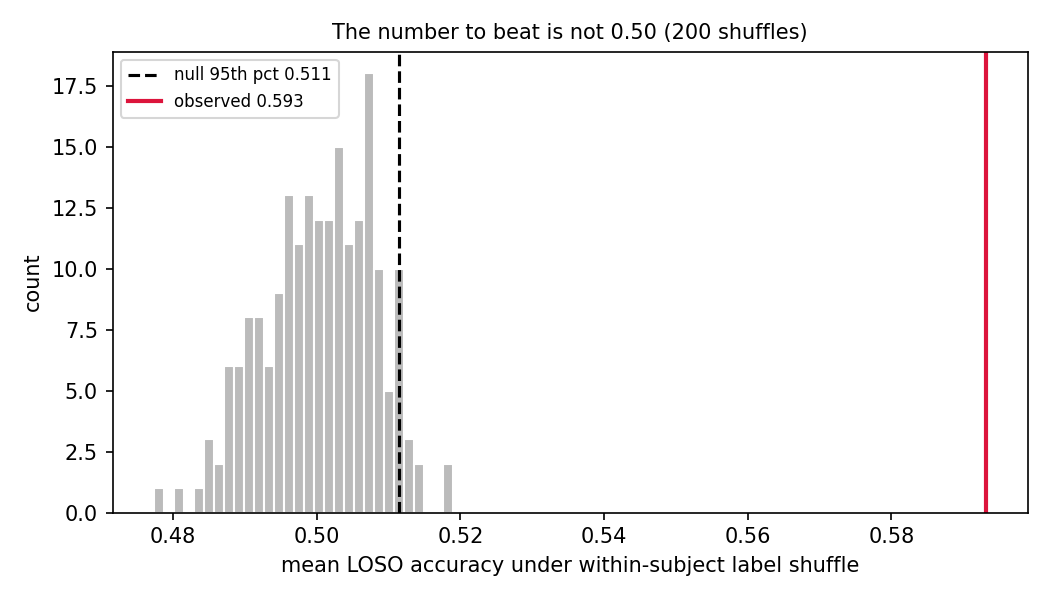

The file beside this chart, header and first rows:
perm, acc
0, 0.5117
1, 0.507
2, 0.5024
3, 0.502
4, 0.4909
5, 0.5141
6, 0.5029
7, 0.5031
8, 0.4934
9, 0.4963
10, 0.4965
11, 0.5126
12, 0.5065
13, 0.51
14, 0.5038
15, 0.5016
16, 0.5007
17, 0.4982
18, 0.5041
19, 0.4957
20, 0.5068
21, 0.5062
22, 0.4979
23, 0.4992
24, 0.4907
25, 0.5087
26, 0.4961
27, 0.4923
28, 0.4994
29, 0.5
30, 0.5018
31, 0.5079
32, 0.4881
33, 0.5022
34, 0.499
35, 0.5036
36, 0.4905
37, 0.4984
38, 0.4877
39, 0.4878
40, 0.5018
41, 0.5037
42, 0.5114
43, 0.5066
44, 0.5049
45, 0.4858
46, 0.4805
47, 0.4997
48, 0.4999
49, 0.4982
50, 0.4993
51, 0.4902
52, 0.5143
53, 0.4999
54, 0.5076
55, 0.4898
56, 0.5001
57, 0.5087
58, 0.5035
59, 0.5018
... 141 more rows
